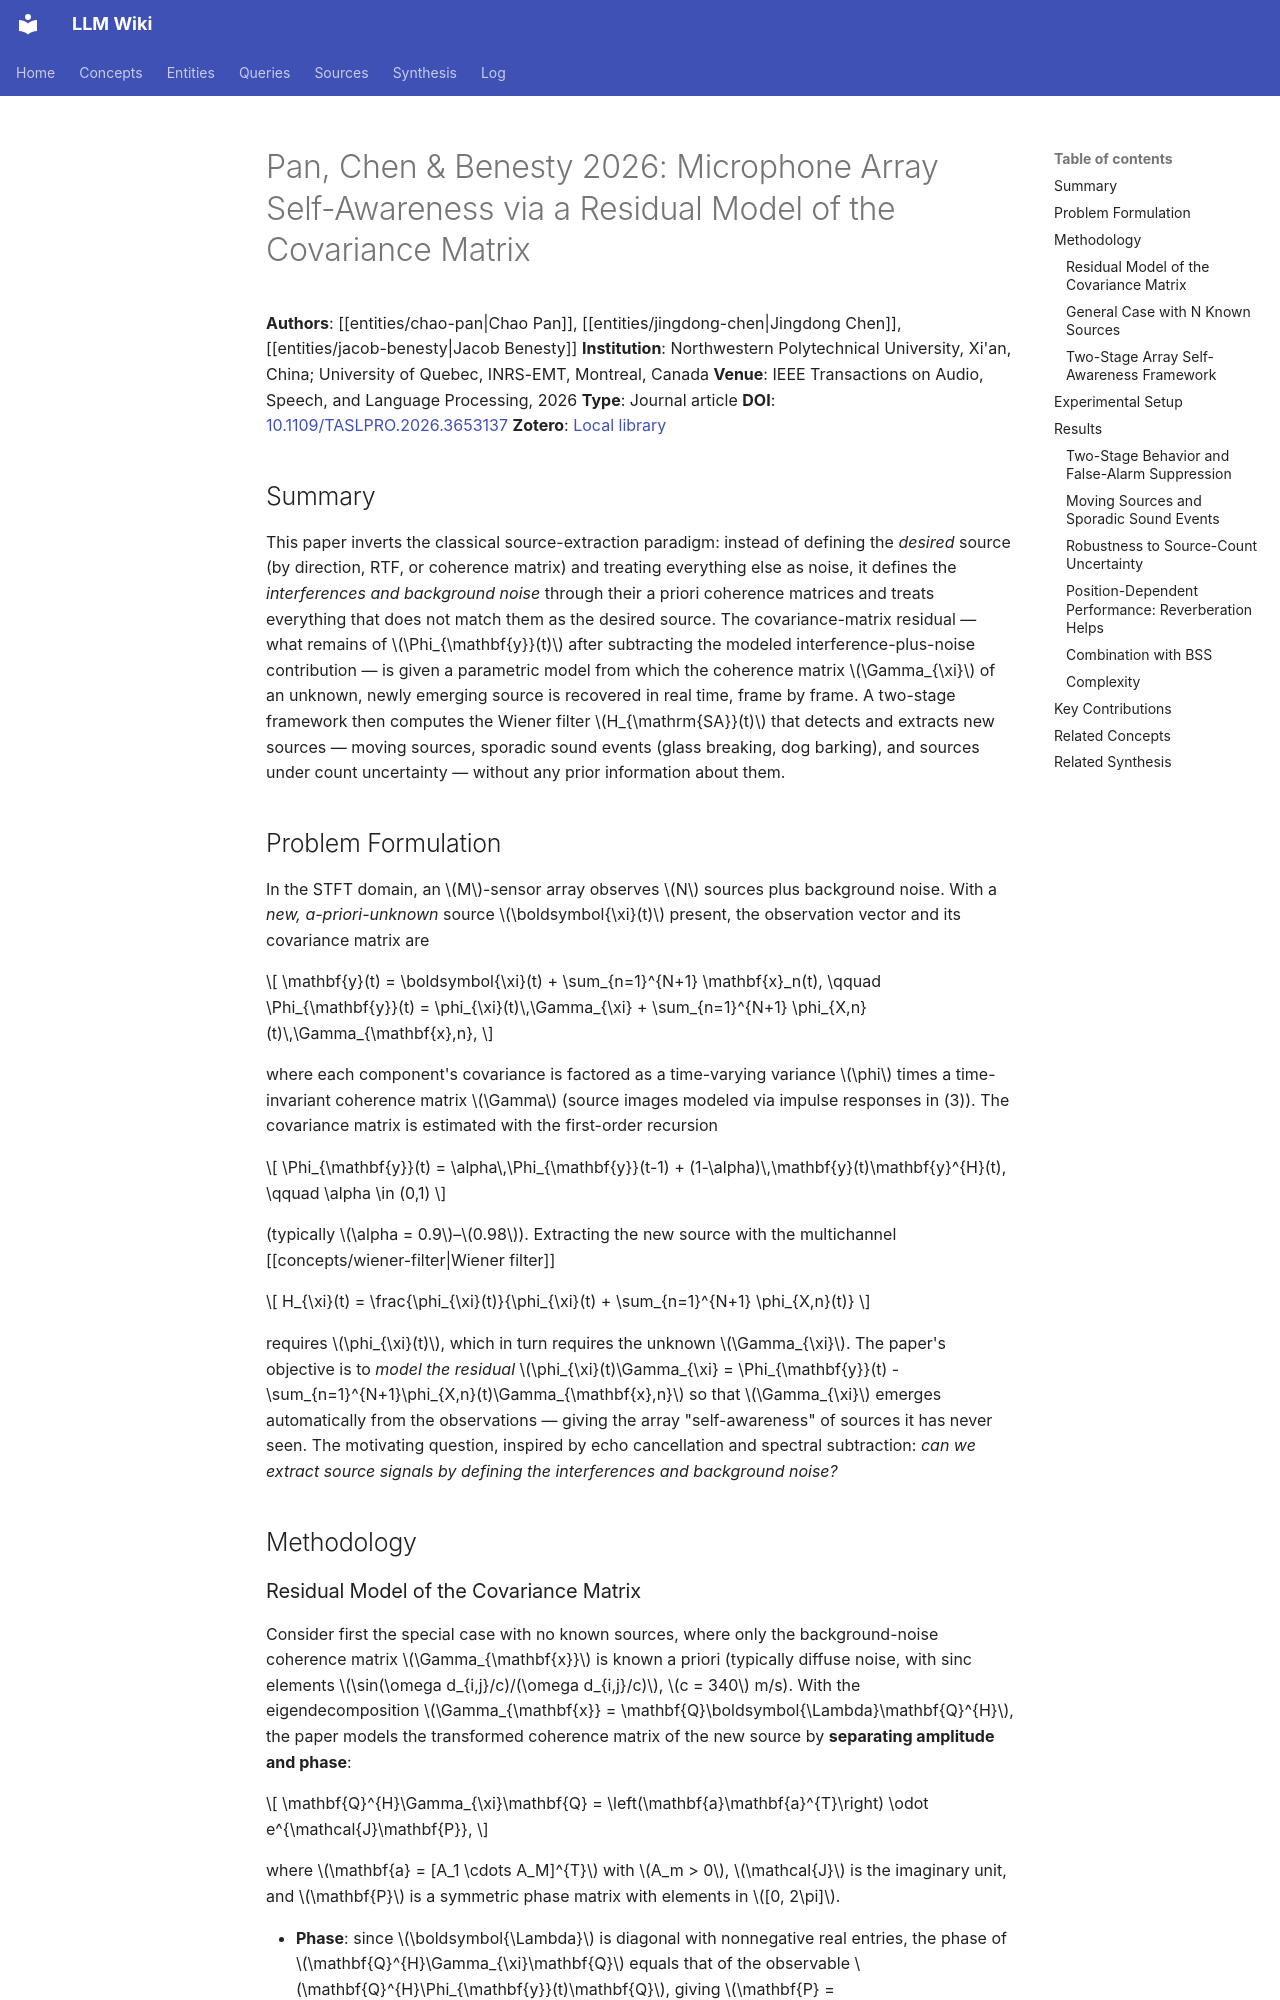

repository: proudzhu/llm-wiki · page: sources/pan-2026-array-self-awareness.html · generator: mkdocs

---
type: source
created: 2026-09-19
updated: 2026-09-19
sources:
  - raw/papers/pan-2026-array-self-awareness/full-text.md
  - https://doi.org/10.1109/TASLPRO.2026.3653137
  - zotero://select/items/0_DC6MK8NM
tags:
  - microphone-arrays
  - array-processing
  - covariance-matrix-modeling
  - source-extraction
  - speech-enhancement
  - signal-processing
---

# Pan, Chen & Benesty 2026: Microphone Array Self-Awareness via a Residual Model of the Covariance Matrix

**Authors**: [[entities/chao-pan|Chao Pan]], [[entities/jingdong-chen|Jingdong Chen]], [[entities/jacob-benesty|Jacob Benesty]]
**Institution**: Northwestern Polytechnical University, Xi'an, China; University of Quebec, INRS-EMT, Montreal, Canada
**Venue**: IEEE Transactions on Audio, Speech, and Language Processing, 2026
**Type**: Journal article
**DOI**: [10.1109/TASLPRO.2026.3653137](https://doi.org/10.1109/TASLPRO.2026.3653137)
**Zotero**: [Local library](zotero://select/items/0_DC6MK8NM)

## Summary

This paper inverts the classical source-extraction paradigm: instead of defining the *desired* source (by direction, RTF, or coherence matrix) and treating everything else as noise, it defines the *interferences and background noise* through their a priori coherence matrices and treats everything that does not match them as the desired source. The covariance-matrix residual — what remains of $\Phi_{\mathbf{y}}(t)$ after subtracting the modeled interference-plus-noise contribution — is given a parametric model from which the coherence matrix $\Gamma_{\xi}$ of an unknown, newly emerging source is recovered in real time, frame by frame. A two-stage framework then computes the Wiener filter $H_{\mathrm{SA}}(t)$ that detects and extracts new sources — moving sources, sporadic sound events (glass breaking, dog barking), and sources under count uncertainty — without any prior information about them.

## Problem Formulation

In the STFT domain, an $M$-sensor array observes $N$ sources plus background noise. With a *new, a-priori-unknown* source $\boldsymbol{\xi}(t)$ present, the observation vector and its covariance matrix are

$$
\mathbf{y}(t) = \boldsymbol{\xi}(t) + \sum_{n=1}^{N+1} \mathbf{x}_n(t), \qquad
\Phi_{\mathbf{y}}(t) = \phi_{\xi}(t)\,\Gamma_{\xi} + \sum_{n=1}^{N+1} \phi_{X,n}(t)\,\Gamma_{\mathbf{x},n},
$$

where each component's covariance is factored as a time-varying variance $\phi$ times a time-invariant coherence matrix $\Gamma$ (source images modeled via impulse responses in (3)). The covariance matrix is estimated with the first-order recursion

$$
\Phi_{\mathbf{y}}(t) = \alpha\,\Phi_{\mathbf{y}}(t-1) + (1-\alpha)\,\mathbf{y}(t)\mathbf{y}^{H}(t), \qquad \alpha \in (0,1)
$$

(typically $\alpha = 0.9$–$0.98$). Extracting the new source with the multichannel [[concepts/wiener-filter|Wiener filter]]

$$
H_{\xi}(t) = \frac{\phi_{\xi}(t)}{\phi_{\xi}(t) + \sum_{n=1}^{N+1} \phi_{X,n}(t)}
$$

requires $\phi_{\xi}(t)$, which in turn requires the unknown $\Gamma_{\xi}$. The paper's objective is to *model the residual* $\phi_{\xi}(t)\Gamma_{\xi} = \Phi_{\mathbf{y}}(t) - \sum_{n=1}^{N+1}\phi_{X,n}(t)\Gamma_{\mathbf{x},n}$ so that $\Gamma_{\xi}$ emerges automatically from the observations — giving the array "self-awareness" of sources it has never seen. The motivating question, inspired by echo cancellation and spectral subtraction: *can we extract source signals by defining the interferences and background noise?*

## Methodology
